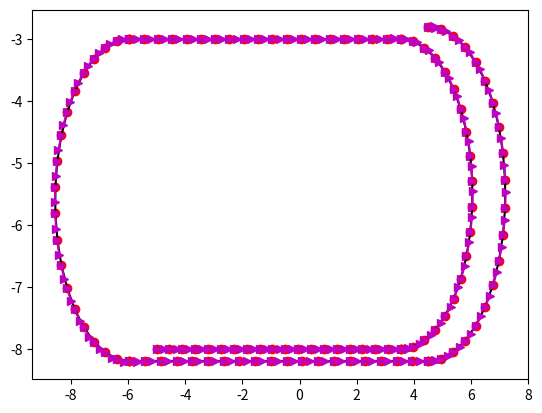
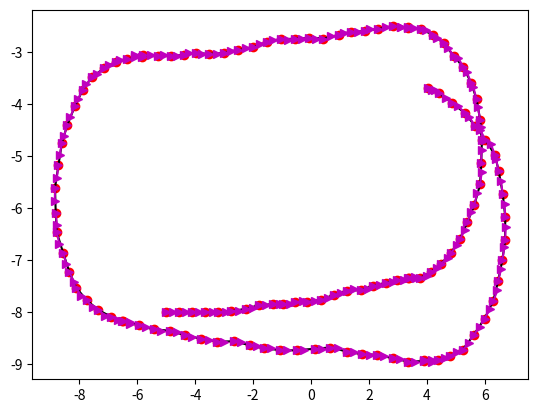

Recreate these plots in Python, in order. (Note: this script raises an exception after producing the figures.)
import matplotlib.pyplot as plt
import math
import numpy as np
import os


def getTheta(X ,Y):
	THETA = [None]*len(X)
	for i in range(1, len(X)-1):
		if(X[i+1] == X[i-1]):
			if (Y[i+1]>Y[i-1]):
				THETA[i] = math.pi/2
			else:
				THETA[i] = 3*math.pi/2
			continue

		THETA[i] = math.atan((Y[i+1]-Y[i-1])/(X[i+1]-X[i-1]))

		if(X[i+1]-X[i-1] < 0):
			THETA[i] += math.pi 

	if X[1]==X[0]:
		if Y[1] > Y[0]:
			THETA[0] = math.pi/2
		else:
			THETA[0] = 3*math.pi/2
	else:
		THETA[0] = math.atan((Y[1]-Y[0])/(X[1]-X[0]))

	if X[-1] == X[len(Y)-2]:
		if Y[1] > Y[0]:
			THETA[-1] = math.pi/2
		else:
			THETA[-1] = 3*math.pi/2
	else:
		THETA[-1] = math.atan((Y[-1]-Y[len(Y)-2])/(X[-1]-X[len(Y)-2]))

	return THETA


def draw(X, Y, THETA):
	ax = plt.subplot(111)
	ax.plot(X, Y, 'ro')
	plt.plot(X, Y, 'k-')

	for i in range(len(THETA)):
		x2 = 0.25*math.cos(THETA[i]) + X[i]
		y2 = 0.25*math.sin(THETA[i]) + Y[i]
		plt.plot([X[i], x2], [Y[i], y2], 'm->')

	plt.show()


def drawTwo(X1, Y1, THETA1, X2, Y2, THETA2):
	ax = plt.subplot(111)
	ax.plot(X1, Y1, 'ro', label='Ground Truth')
	plt.plot(X1, Y1, 'k-')

	for i in range(len(THETA1)):
		x2 = 0.25*math.cos(THETA1[i]) + X1[i]
		y2 = 0.25*math.sin(THETA1[i]) + Y1[i]
		plt.plot([X1[i], x2], [Y1[i], y2], 'r->')

	ax.plot(X2, Y2, 'bo', label='Optimized')
	plt.plot(X2, Y2, 'k-')

	for i in range(len(THETA2)):
		x2 = 0.25*math.cos(THETA2[i]) + X2[i]
		y2 = 0.25*math.sin(THETA2[i]) + Y2[i]
		plt.plot([X2[i], x2], [Y2[i], y2], 'b->')

	plt.legend()
	plt.show()


def drawThree(X1, Y1, THETA1, X2, Y2, THETA2, X3, Y3, THETA3):
	ax = plt.subplot(111)
	ax.plot(X1, Y1, 'ro', label='Ground Truth')
	plt.plot(X1, Y1, 'k-')

	for i in range(len(THETA1)):
		x2 = 0.25*math.cos(THETA1[i]) + X1[i]
		y2 = 0.25*math.sin(THETA1[i]) + Y1[i]
		plt.plot([X1[i], x2], [Y1[i], y2], 'r->')

	ax.plot(X2, Y2, 'bo', label='Optimized')
	plt.plot(X2, Y2, 'k-')

	for i in range(len(THETA2)):
		x2 = 0.25*math.cos(THETA2[i]) + X2[i]
		y2 = 0.25*math.sin(THETA2[i]) + Y2[i]
		plt.plot([X2[i], x2], [Y2[i], y2], 'b->')

	ax.plot(X3, Y3, 'go', label='Noisy')
	plt.plot(X3, Y3, 'k-')

	for i in range(len(THETA3)):
		x2 = 0.25*math.cos(THETA3[i]) + X3[i]
		y2 = 0.25*math.sin(THETA3[i]) + Y3[i]
		plt.plot([X3[i], x2], [Y3[i], y2], 'g->')

	plt.legend()
	plt.show()	


def writeOdom(X, Y, THETA):
	# g2o = open('/run/user/1000/gvfs/sftp:host=ada.iiit.ac.in,user=udit/home/udit/share/posesSim.g2o', 'w')
	g2o = open('posesSim.g2o', 'w')

	for i, (x, y, theta) in enumerate(zip(X,Y,THETA)):
		line = "VERTEX_SE2 " + str(i) + " " + str(x) + " " + str(y) + " " + str(theta)
		g2o.write(line)
		g2o.write("\n")

	info_mat = "500.0 0.0 0.0 500.0 0.0 500.0"
	for i in range(1, len(X)):
		p1 = (X[i-1], Y[i-1], THETA[i-1])
		p2 = (X[i], Y[i], THETA[i])
		T1_w = np.array([[math.cos(p1[2]), -math.sin(p1[2]), p1[0]], [math.sin(p1[2]), math.cos(p1[2]), p1[1]], [0, 0, 1]])
		T2_w = np.array([[math.cos(p2[2]), -math.sin(p2[2]), p2[0]], [math.sin(p2[2]), math.cos(p2[2]), p2[1]], [0, 0, 1]])
		T2_1 = np.dot(np.linalg.inv(T1_w), T2_w)
		del_x = str(T2_1[0][2])
		del_y = str(T2_1[1][2])
		del_theta = str(math.atan2(T2_1[1, 0], T2_1[0, 0]))
		
		line = "EDGE_SE2 "+str(i-1)+" "+str(i)+" "+del_x+" "+del_y+" "+del_theta+" "+info_mat
		g2o.write(line)
		g2o.write("\n")

	g2o.write("FIX 0")
	g2o.write("\n")
	# g2o.close()
	return g2o


def genTraj():
	init = (0, 0)

	# Forward I
	num = 20; xSt = -5; ySt = -8; leng = 9.0; step = float(leng)/num
	X1 = np.zeros(num); Y1 = np.zeros(num); X1[0] = xSt; Y1[0] = ySt
	for i in range(1, num):
		X1[i] = X1[i-1] + step
		Y1[i] = ySt

	# UTurn I
	rad = 2.5; num = 20
	xCen = X1[-1]; yCen = Y1[-1] + rad
	thetas = np.linspace(-math.pi/2, math.pi/2, num)
	X2 = np.zeros(num); Y2 = np.zeros(num)
	for i, theta in enumerate(thetas):
		X2[i] = (xCen + rad*math.cos(theta))
		Y2[i] = (yCen + rad*math.sin(theta))

	# Backward I
	num = 20; leng = 10.0; step = float(leng)/num
	xSt = X2[-1]; ySt = Y2[-1]
	X3 = np.zeros(num); Y3 = np.zeros(num); X3[0] = xSt; Y3[0] = ySt 
	for i in range(1, num):
		X3[i] = X3[i-1] - step
		Y3[i] = ySt

	# UTurn II
	rad = 2.6; num = 20
	xCen = X3[-1]; yCen = Y3[-1] - rad
	thetas = np.linspace(math.pi/2, 3*math.pi/2, num)
	X4 = np.zeros(num); Y4 = np.zeros(num)
	for i, theta in enumerate(thetas):
		X4[i] = (xCen + rad*math.cos(theta))
		Y4[i] = (yCen + rad*math.sin(theta))

	# Forward II
	num = 20; leng = 11.0; step = float(leng)/num
	xSt = X4[-1]; ySt = Y4[-1]
	X5 = np.zeros(num); Y5 = np.zeros(num); X5[0] = xSt; Y5[0] = ySt
	for i in range(1, num):
		X5[i] = X5[i-1] + step
		Y5[i] = ySt

	# UTurn III
	rad = 2.7; num = 20
	xCen = X5[-1]; yCen = Y5[-1] + rad
	thetas = np.linspace(-math.pi/2, math.pi/2, num)
	X6 = np.zeros(num); Y6 = np.zeros(num)
	for i, theta in enumerate(thetas):
		X6[i] = (xCen + rad*math.cos(theta))
		Y6[i] = (yCen + rad*math.sin(theta))	

	# Assemble
	X = np.concatenate([X1, X2, X3, X4, X5, X6]); Y = np.concatenate([Y1, Y2, Y3, Y4, Y5, Y6])
	THETA = np.array(getTheta(X, Y))

	return (X, Y, THETA)


def addNoise(X, Y, THETA):
	xN = np.zeros(len(X)); yN = np.zeros(len(Y)); tN = np.zeros(len(THETA))
	xN[0] = X[0]; yN[0] = Y[0]; tN[0] = THETA[0]

	for i in range(1, len(X)):
		# Get T2_1
		p1 = (X[i-1], Y[i-1], THETA[i-1])
		p2 = (X[i], Y[i], THETA[i])
		T1_w = np.array([[math.cos(p1[2]), -math.sin(p1[2]), p1[0]], [math.sin(p1[2]), math.cos(p1[2]), p1[1]], [0, 0, 1]])
		T2_w = np.array([[math.cos(p2[2]), -math.sin(p2[2]), p2[0]], [math.sin(p2[2]), math.cos(p2[2]), p2[1]], [0, 0, 1]])
		T2_1 = np.dot(np.linalg.inv(T1_w), T2_w)
		del_x = T2_1[0][2]
		del_y = T2_1[1][2]
		del_theta = math.atan2(T2_1[1, 0], T2_1[0, 0])
		
		# Add noise
		if(i<5):
			xNoise = 0; yNoise = 0; tNoise = 0
		else:
			xNoise = np.random.normal(0, 0.03); yNoise = np.random.normal(0, 0.03); tNoise = np.random.normal(0, 0.03)
		del_xN = del_x + xNoise; del_yN = del_y + yNoise; del_thetaN = del_theta + tNoise

		# Convert to T2_1'
		T2_1N = np.array([[math.cos(del_thetaN), -math.sin(del_thetaN), del_xN], [math.sin(del_thetaN), math.cos(del_thetaN), del_yN], [0, 0, 1]])

		# Get T2_w' = T1_w' . T2_1'
		p1 = (xN[i-1], yN[i-1], tN[i-1])
		T1_wN = np.array([[math.cos(p1[2]), -math.sin(p1[2]), p1[0]], [math.sin(p1[2]), math.cos(p1[2]), p1[1]], [0, 0, 1]])
		T2_wN = np.dot(T1_wN, T2_1N)
		
		# Get x2', y2', theta2'
		x2N = T2_wN[0][2]
		y2N = T2_wN[1][2]
		theta2N = math.atan2(T2_wN[1, 0], T2_wN[0, 0])

		xN[i] = x2N; yN[i] = y2N; tN[i] = theta2N  

	# tN = getTheta(xN, yN)

	return (xN, yN, tN)


def writeLoop(X, Y, THETA, g2o):
	sz = X.size

	pairs = []
	for i in range(0, 40, 2):
		pairs.append((i, i+80))
	# for i in range(len(X)):
	# 	pairs.append((0, i))

	info_mat = "500.0 0.0 0.0 500.0 0.0 500.0"

	for p in pairs:
		p1 = (X[p[0]], Y[p[0]], THETA[p[0]])
		p2 = (X[p[1]], Y[p[1]], THETA[p[1]])
		T1_w = np.array([[math.cos(p1[2]), -math.sin(p1[2]), p1[0]], [math.sin(p1[2]), math.cos(p1[2]), p1[1]], [0, 0, 1]])
		T2_w = np.array([[math.cos(p2[2]), -math.sin(p2[2]), p2[0]], [math.sin(p2[2]), math.cos(p2[2]), p2[1]], [0, 0, 1]])
		T2_1 = np.dot(np.linalg.inv(T1_w), T2_w)
		del_x = str(T2_1[0][2])
		del_y = str(T2_1[1][2])
		del_theta = str(math.atan2(T2_1[1, 0], T2_1[0, 0]))

		line = "EDGE_SE2 "+str(p[0])+" "+str(p[1])+" "+del_x+" "+del_y+" "+del_theta+" "+info_mat
		g2o.write(line)
		g2o.write("\n")

	g2o.close()


def optimize():
	cmd = "./g2o posesSim.g2o"
	os.system(cmd)


def readG2o(fileName):
	f = open(fileName, 'r')
	A = f.readlines()
	f.close()

	X = []
	Y = []
	THETA = []

	for line in A:
		if "VERTEX_SE2" in line:
			(ver, ind, x, y, theta) = line.split(' ')
			X.append(float(x))
			Y.append(float(y))
			THETA.append(float(theta.rstrip('\n')))

	return (X, Y, THETA)


if __name__ == '__main__':
	(X, Y, THETA) = genTraj()
	draw(X, Y, THETA)

	(xN, yN, tN) = addNoise(X, Y, THETA)
	g2o = writeOdom(xN, yN, tN)
	writeLoop(X, Y, THETA, g2o)
	draw(xN, yN, tN)

	optimize()
	(xOpt, yOpt, tOpt) = readG2o("opt.g2o")
	drawTwo(X, Y, THETA, xOpt, yOpt, tOpt)

	drawThree(X, Y, THETA, xOpt, yOpt, tOpt, xN, yN, tN)
